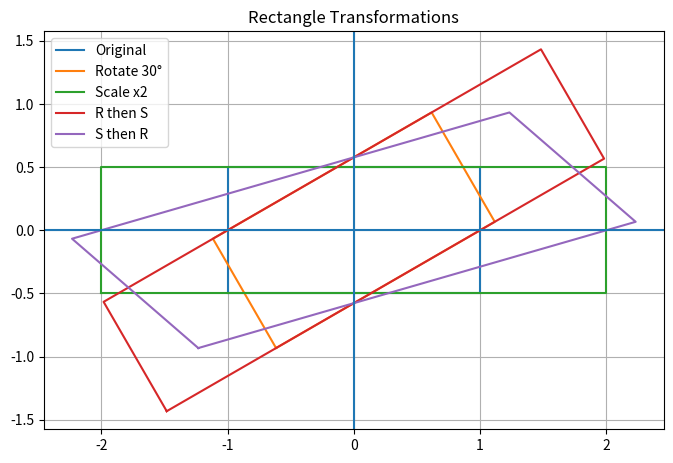

Python code for this plot:
# ==========================================================
# עיבוד תמונה – תרגיל 02
# ==========================================================

import numpy as np
import matplotlib.pyplot as plt


# ==========================================================
# שאלה 1 – פונקציות טריגונומטריות
# ==========================================================

# פונקציה שממירה מעלות לרדיאנים
def degrees_to_radians(degrees):
    return degrees * np.pi / 180


# ==========================================================
# שאלה 2 – מטריצות בסיסיות
# ==========================================================

# א. מטריצת סיבוב
def rotation_matrix(theta):
    theta_rad = np.deg2rad(theta)
    return np.array([
        [np.cos(theta_rad), -np.sin(theta_rad)],
        [np.sin(theta_rad),  np.cos(theta_rad)]
    ])


# ב. Scaling אחיד פי 2
def scale_uniform_2():
    return np.array([
        [2, 0],
        [0, 2]
    ])


# ג. Scaling בציר X בלבד
def scale_x_2():
    return np.array([
        [2, 0],
        [0, 1]
    ])


# ==========================================================
# שאלה 3 – טרנספורמציות ושרשור מטריצות
# ==========================================================

if __name__ == "__main__":

    # ========================
    # שאלה 1
    # ========================
    print("======================================")
    print("שאלה 1 – חישוב radians, sin, cos")
    print("======================================")

    degrees_list = [0, 90, 180, 45, 30, 10, 5, 1]

    print("degrees,radians,sin,cos")

    for deg in degrees_list:
        rad = degrees_to_radians(deg)
        sin_val = np.sin(rad)
        cos_val = np.cos(rad)

        print(f"{deg},{rad:.6f},{sin_val:.6f},{cos_val:.6f}")


    # ========================
    # שאלה 2
    # ========================
    print("\n======================================")
    print("שאלה 2 – מטריצות בסיסיות")
    print("======================================")

    r_30 = rotation_matrix(30)
    print("\nRotation matrix (30°):\n", r_30)

    scale_uniform = scale_uniform_2()
    print("\nScaling x2 (uniform):\n", scale_uniform)

    sx_2 = scale_x_2()
    print("\nScaling x2 in X direction:\n", sx_2)


    # ========================
    # שאלה 3
    # ========================
    print("\n======================================")
    print("שאלה 3 – מטריצות וטרנספורמציות")
    print("======================================")

    print("\nr_30 =\n", r_30)
    print("\nsx_2 =\n", sx_2)

    # חישוב שרשור מטריצות
    rs = r_30 @ sx_2
    sr = sx_2 @ r_30

    print("\nrs (R then S) =\n", rs)
    print("\nsr (S then R) =\n", sr)


    # ========================
    # יצירת מלבן
    # ========================
    rectangle = np.array([
        [-1, -0.5],
        [ 1, -0.5],
        [ 1,  0.5],
        [-1,  0.5],
        [-1, -0.5]
    ])


    # פונקציה להפעלת טרנספורמציה
    def transform(shape, matrix):
        return (matrix @ shape.T).T


    # ========================
    # הפעלת טרנספורמציות
    # ========================
    rect_rot = transform(rectangle, r_30)
    rect_scale = transform(rectangle, sx_2)
    rect_rs = transform(rectangle, rs)
    rect_sr = transform(rectangle, sr)


    # ========================
    # ציור
    # ========================
    plt.figure(figsize=(8, 8))

    plt.plot(rectangle[:, 0], rectangle[:, 1], label="Original")
    plt.plot(rect_rot[:, 0], rect_rot[:, 1], label="Rotate 30°")
    plt.plot(rect_scale[:, 0], rect_scale[:, 1], label="Scale x2")
    plt.plot(rect_rs[:, 0], rect_rs[:, 1], label="R then S")
    plt.plot(rect_sr[:, 0], rect_sr[:, 1], label="S then R")

    plt.axhline(0)
    plt.axvline(0)

    plt.gca().set_aspect('equal', adjustable='box')
    plt.legend()
    plt.title("Rectangle Transformations")
    plt.grid()

    plt.show()
